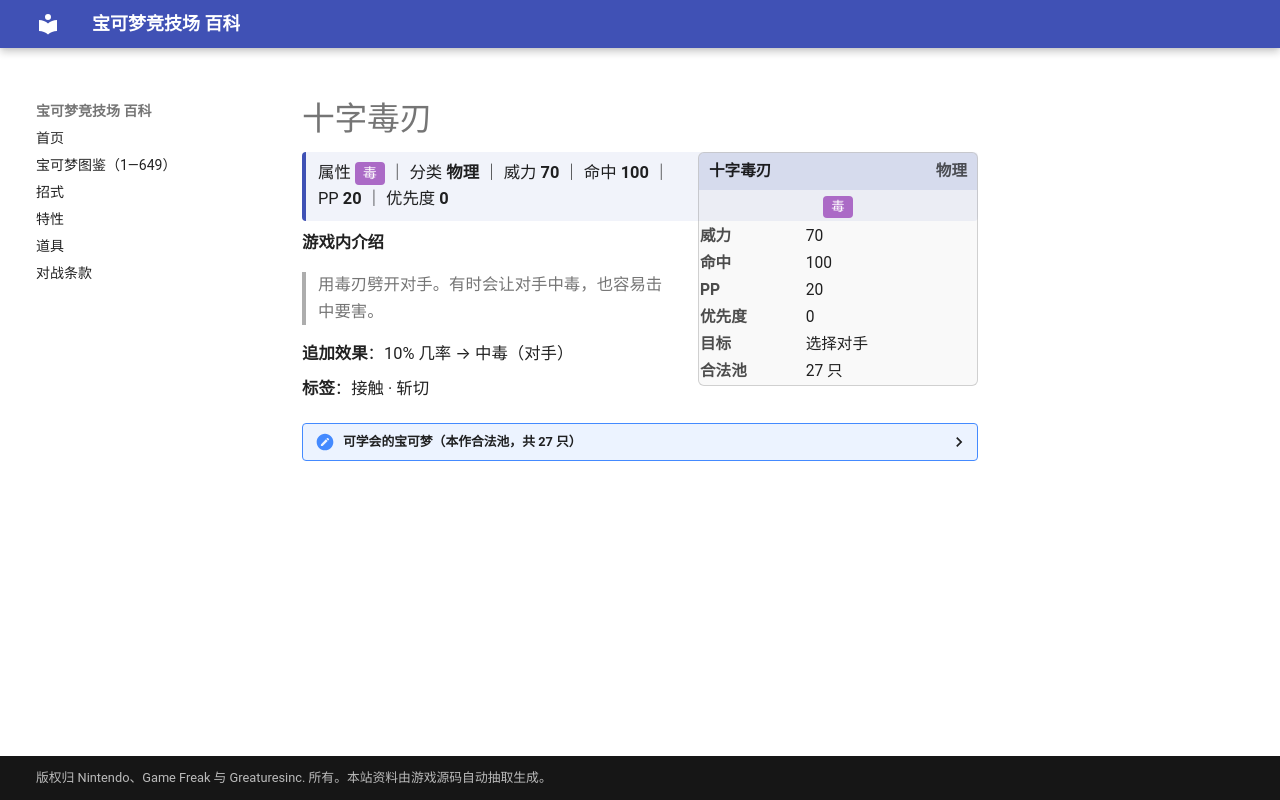

repository: nanmoboys/pkmn-arena-wiki · page: moves/十字毒刃/index.html · generator: mkdocs

# 十字毒刃

<div class="infobox">
<div class="ib-h"><span>十字毒刃</span><span class="ib-no">物理</span></div>
<div class="ib-ty"><span class="tp" style="background:#AB6AC6">毒</span></div>
<table class="ib-t"><tr><th>威力</th><td>70</td></tr><tr><th>命中</th><td>100</td></tr><tr><th>PP</th><td>20</td></tr><tr><th>优先度</th><td>0</td></tr><tr><th>目标</th><td>选择对手</td></tr><tr><th>合法池</th><td>27 只</td></tr></table></div>
<div class="head-stat">属性 <span class="tp" style="background:#AB6AC6">毒</span> ｜ 分类 <b>物理</b> ｜ 威力 <b>70</b> ｜ 命中 <b>100</b> ｜ PP <b>20</b> ｜ 优先度 <b>0</b></div>

**游戏内介绍**

> 用毒刃劈开对手。有时会让对手中毒，也容易击中要害。

**追加效果**：10% 几率 → 中毒（对手）

**标签**：接触 · 斩切

<details class="pool"><summary>可学会的宝可梦（本作合法池，共 27 只）</summary>

<p>超音蝠、大嘴蝠、派拉斯、派拉斯特、怪力、玛瑙水母、毒刺水母、飞天螳螂、镰刀盔、梦幻、圆丝蛛、阿利多斯、叉字蝠、天蝎、巨钳螳螂、蜥蜴王、太古羽虫、太古盔甲、蜂女王、钳尾蝎、龙王蝎、毒骷蛙、天蝎王、蜈蚣王、灰尘山、电电虫、电蜘蛛</p>

</details>
